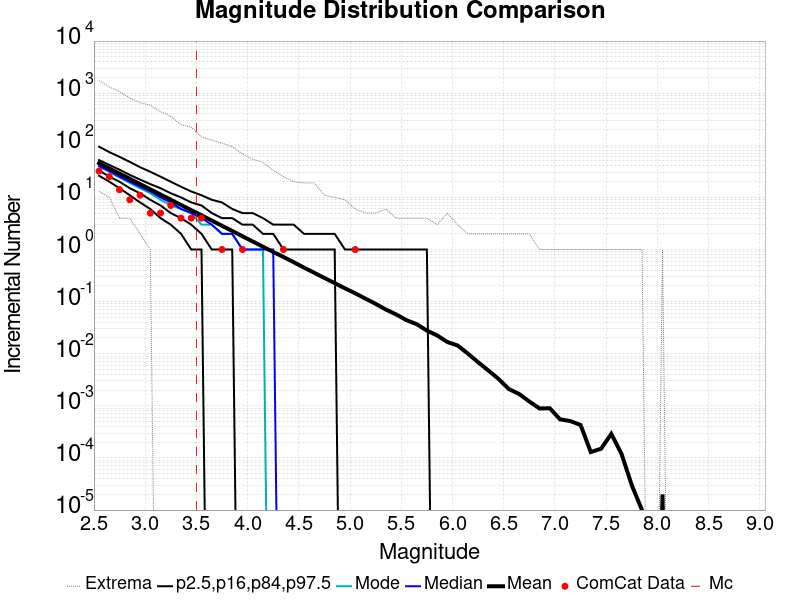

The table this chart was drawn from, first rows:
Magnitude, ComCat Data, Simulation Mean, Simulation Median, Simulation Mode, Simulation Minimum, Simulation Maximum, 2.5 %-ile, 16 %-ile, 84 %-ile, 97.5 %-ile
2.55, 32.0, 45.25, 40.0, 39.0, 13.0, 1739, 26.0, 33.0, 52.0, 94.0
2.65, 25.0, 35.94, 32.0, 31.0, 10.0, 1317, 20.0, 25.0, 42.0, 74.0
2.75, 14.0, 28.55, 25.0, 24.0, 4.0, 1069, 15.0, 20.0, 34.0, 60.0
2.85, 9.0, 22.71, 20.0, 19.0, 4.0, 809.0, 11.0, 15.0, 27.0, 48.0
2.95, 11.0, 18.02, 16.0, 15.0, 2.0, 655.0, 8.0, 12.0, 22.0, 38.0
3.05, 5.0, 14.31, 13.0, 12.0, 1.0, 589.0, 6.0, 9.0, 18.0, 31.0
3.15, 5.0, 11.35, 10.0, 9.0, 0.0, 444.0, 4.0, 7.0, 15.0, 25.0
3.25, 7.0, 9.024, 8.0, 7.0, 0.0, 361.0, 3.0, 5.0, 12.0, 20.0
3.35, 4.0, 7.158, 6.0, 6.0, 0.0, 247.0, 2.0, 4.0, 10.0, 16.0
3.45, 4.0, 5.698, 5.0, 5.0, 0.0, 223.0, 1.0, 3.0, 8.0, 13.0
3.55, 4.0, 4.528, 4.0, 3.0, 0.0, 144.0, 1.0, 2.0, 7.0, 11.0
3.65, 0.0, 3.594, 3.0, 3.0, 0.0, 126.0, 0.0, 1.0, 5.0, 9.0
3.75, 1.0, 2.852, 2.0, 2.0, 0.0, 110.0, 0.0, 1.0, 4.0, 8.0
3.85, 0.0, 2.27, 2.0, 2.0, 0.0, 94.0, 0.0, 1.0, 4.0, 6.0
3.95, 1.0, 1.793, 1.0, 1.0, 0.0, 68.0, 0.0, 0.0, 3.0, 5.0
4.05, 0.0, 1.427, 1.0, 1.0, 0.0, 54.0, 0.0, 0.0, 3.0, 5.0
4.15, 0.0, 1.13, 1.0, 1.0, 0.0, 47.0, 0.0, 0.0, 2.0, 4.0
4.25, 0.0, 0.8975, 1.0, 0.0, 0.0, 33.0, 0.0, 0.0, 2.0, 3.0
4.35, 1.0, 0.7177, 0.0, 0.0, 0.0, 25.0, 0.0, 0.0, 1.0, 3.0
4.45, 0.0, 0.5703, 0.0, 0.0, 0.0, 20.0, 0.0, 0.0, 1.0, 3.0
4.55, 0.0, 0.4505, 0.0, 0.0, 0.0, 19.0, 0.0, 0.0, 1.0, 2.0
4.65, 0.0, 0.358, 0.0, 0.0, 0.0, 19.0, 0.0, 0.0, 1.0, 2.0
4.75, 0.0, 0.2842, 0.0, 0.0, 0.0, 11.0, 0.0, 0.0, 1.0, 2.0
4.85, 0.0, 0.2263, 0.0, 0.0, 0.0, 10.0, 0.0, 0.0, 1.0, 2.0
4.95, 0.0, 0.1801, 0.0, 0.0, 0.0, 9.0, 0.0, 0.0, 0.0, 1.0
5.05, 1.0, 0.1446, 0.0, 0.0, 0.0, 6.0, 0.0, 0.0, 0.0, 1.0
5.15, 0.0, 0.1142, 0.0, 0.0, 0.0, 5.0, 0.0, 0.0, 0.0, 1.0
5.25, 0.0, 0.09052, 0.0, 0.0, 0.0, 5.0, 0.0, 0.0, 0.0, 1.0
5.35, 0.0, 0.07039, 0.0, 0.0, 0.0, 6.0, 0.0, 0.0, 0.0, 1.0
5.45, 0.0, 0.05675, 0.0, 0.0, 0.0, 4.0, 0.0, 0.0, 0.0, 1.0
5.55, 0.0, 0.04411, 0.0, 0.0, 0.0, 4.0, 0.0, 0.0, 0.0, 1.0
5.65, 0.0, 0.03697, 0.0, 0.0, 0.0, 4.0, 0.0, 0.0, 0.0, 1.0
5.75, 0.0, 0.0278, 0.0, 0.0, 0.0, 4.0, 0.0, 0.0, 0.0, 1.0
5.85, 0.0, 0.02245, 0.0, 0.0, 0.0, 3.0, 0.0, 0.0, 0.0, 0.0
5.95, 0.0, 0.01677, 0.0, 0.0, 0.0, 5.0, 0.0, 0.0, 0.0, 0.0
6.05, 0.0, 0.01439, 0.0, 0.0, 0.0, 3.0, 0.0, 0.0, 0.0, 0.0
6.15, 0.0, 0.01006, 0.0, 0.0, 0.0, 2.0, 0.0, 0.0, 0.0, 0.0
6.25, 0.0, 0.00686, 0.0, 0.0, 0.0, 2.0, 0.0, 0.0, 0.0, 0.0
6.35, 0.0, 0.00477, 0.0, 0.0, 0.0, 2.0, 0.0, 0.0, 0.0, 0.0
6.45, 0.0, 0.00328, 0.0, 0.0, 0.0, 2.0, 0.0, 0.0, 0.0, 0.0
6.55, 0.0, 0.0021, 0.0, 0.0, 0.0, 2.0, 0.0, 0.0, 0.0, 0.0
6.65, 0.0, 0.00169, 0.0, 0.0, 0.0, 2.0, 0.0, 0.0, 0.0, 0.0
6.75, 0.0, 0.00121, 0.0, 0.0, 0.0, 2.0, 0.0, 0.0, 0.0, 0.0
6.85, 0.0, 8.9E-4, 0.0, 0.0, 0.0, 1.0, 0.0, 0.0, 0.0, 0.0
6.95, 0.0, 9.0E-4, 0.0, 0.0, 0.0, 1.0, 0.0, 0.0, 0.0, 0.0
7.05, 0.0, 5.5E-4, 0.0, 0.0, 0.0, 1.0, 0.0, 0.0, 0.0, 0.0
7.15, 0.0, 5.1E-4, 0.0, 0.0, 0.0, 1.0, 0.0, 0.0, 0.0, 0.0
7.25, 0.0, 4.3E-4, 0.0, 0.0, 0.0, 1.0, 0.0, 0.0, 0.0, 0.0
7.35, 0.0, 1.3E-4, 0.0, 0.0, 0.0, 1.0, 0.0, 0.0, 0.0, 0.0
7.45, 0.0, 1.5E-4, 0.0, 0.0, 0.0, 1.0, 0.0, 0.0, 0.0, 0.0
7.55, 0.0, 2.9E-4, 0.0, 0.0, 0.0, 1.0, 0.0, 0.0, 0.0, 0.0
7.65, 0.0, 1.2E-4, 0.0, 0.0, 0.0, 1.0, 0.0, 0.0, 0.0, 0.0
7.75, 0.0, 3.0E-5, 0.0, 0.0, 0.0, 1.0, 0.0, 0.0, 0.0, 0.0
7.85, 0.0, 1.0E-5, 0.0, 0.0, 0.0, 1.0, 0.0, 0.0, 0.0, 0.0
7.95, 0.0, 0.0, 0.0, 0.0, 0.0, 0.0, 0.0, 0.0, 0.0, 0.0
8.05, 0.0, 2.0E-5, 0.0, 0.0, 0.0, 1.0, 0.0, 0.0, 0.0, 0.0
8.15, 0.0, 0.0, 0.0, 0.0, 0.0, 0.0, 0.0, 0.0, 0.0, 0.0
8.25, 0.0, 0.0, 0.0, 0.0, 0.0, 0.0, 0.0, 0.0, 0.0, 0.0
8.35, 0.0, 0.0, 0.0, 0.0, 0.0, 0.0, 0.0, 0.0, 0.0, 0.0
8.45, 0.0, 0.0, 0.0, 0.0, 0.0, 0.0, 0.0, 0.0, 0.0, 0.0
... 6 more rows
